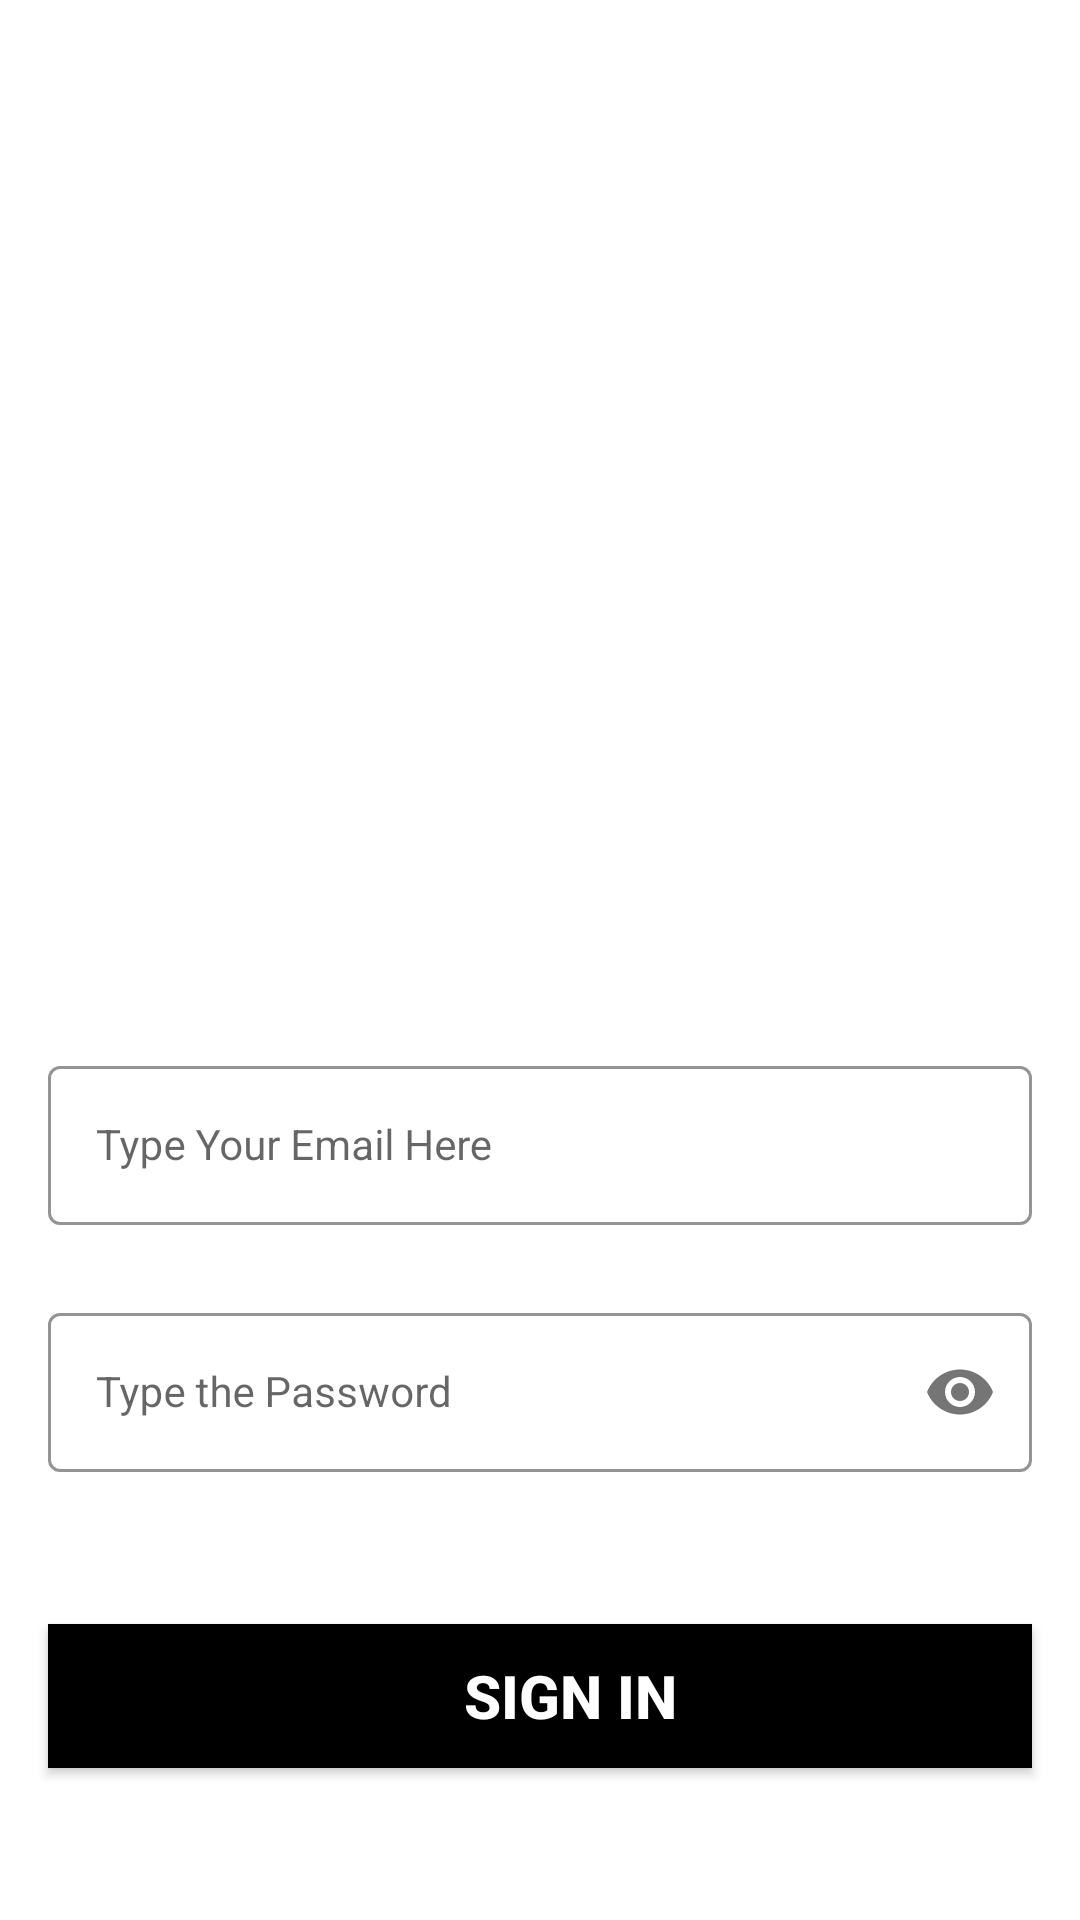

Layout XML and referenced resources for this Android screen:
<!-- AndroidManifest.xml: application theme Theme.LoginAndSignUp -->
<!-- res/layout/activity_sign_in.xml -->
<?xml version="1.0" encoding="utf-8"?>
<androidx.constraintlayout.widget.ConstraintLayout xmlns:android="http://schemas.android.com/apk/res/android"
xmlns:app="http://schemas.android.com/apk/res-auto"
xmlns:tools="http://schemas.android.com/tools"
android:layout_width="match_parent"
android:layout_height="match_parent"
android:background="@drawable/signin_screen"
tools:context=".SignInActivity">


<com.google.android.material.textfield.TextInputLayout
    android:id="@+id/emailLayout"
    style="@style/LoginTextInputOuterFieldStyle"
    android:layout_width="match_parent"
    android:layout_height="wrap_content"
    android:layout_marginHorizontal="16dp"
    android:layout_marginTop="350dp"
    app:boxStrokeColor="@color/white"
    app:hintTextColor="@color/white"
    app:layout_constraintEnd_toEndOf="parent"
    app:layout_constraintHorizontal_bias="0.5"
    app:layout_constraintStart_toStartOf="parent"
    app:layout_constraintTop_toTopOf="parent">

    <com.google.android.material.textfield.TextInputEditText
        android:id="@+id/emailEt"
        style="@style/LoginTextInputInnerFieldStyle"
        android:layout_width="match_parent"
        android:layout_height="wrap_content"
        android:hint="Type Your Email Here"
        android:inputType="textEmailAddress" />
</com.google.android.material.textfield.TextInputLayout>

<com.google.android.material.textfield.TextInputLayout
    android:id="@+id/passwordLayout"
    style="@style/LoginTextInputOuterFieldStyle"
    android:layout_width="match_parent"
    android:layout_height="wrap_content"
    android:layout_marginHorizontal="16dp"
    android:layout_marginTop="24dp"
    app:boxStrokeColor="@color/white"
    app:hintTextColor="@color/white"
    app:layout_constraintEnd_toEndOf="parent"
    app:layout_constraintHorizontal_bias="0.5"
    app:layout_constraintStart_toStartOf="parent"
    app:layout_constraintTop_toBottomOf="@id/emailLayout"
    app:passwordToggleEnabled="true">

    <com.google.android.material.textfield.TextInputEditText
        android:id="@+id/passET"
        style="@style/LoginTextInputInnerFieldStyle"
        android:layout_width="match_parent"
        android:layout_height="wrap_content"
        android:hint="Type the Password"
        android:inputType="textPassword" />
</com.google.android.material.textfield.TextInputLayout>

<androidx.appcompat.widget.AppCompatButton
    android:id="@+id/button"
    android:layout_width="0dp"
    android:layout_height="wrap_content"
    android:layout_marginHorizontal="16dp"
    android:background="@color/black"
    android:text="    Sign In"
    android:textSize="20dp"
    android:textColor="@color/white"
    android:textStyle="bold"
    app:layout_constraintBottom_toBottomOf="parent"
    app:layout_constraintEnd_toEndOf="parent"
    app:layout_constraintHorizontal_bias="0.5"
    app:layout_constraintStart_toStartOf="parent"
    app:layout_constraintTop_toBottomOf="@+id/passwordLayout" />

<TextView
    android:id="@+id/textView"
    android:layout_width="wrap_content"
    android:layout_height="wrap_content"
    android:textColor="@color/white"
    android:text="Not Registered? Sign Up!"
    android:textSize="12sp"
    app:layout_constraintBottom_toBottomOf="parent"
    app:layout_constraintEnd_toEndOf="parent"
    app:layout_constraintHorizontal_bias="0.5"
    app:layout_constraintStart_toStartOf="parent"
    app:layout_constraintTop_toBottomOf="@+id/button" />

</androidx.constraintlayout.widget.ConstraintLayout>
<!-- resources referenced by this layout -->
<resources>
  <style name="LoginTextInputInnerFieldStyle" parent="Widget.MaterialComponents.TextInputLayout.OutlinedBox">
          <item name="android:layout_width">match_parent</item>
          <item name="android:layout_height">wrap_content</item>
          <item name="android:textColor">@color/white</item>
          <item name="android:textColorHint">@color/white</item>
          <item name="android:maxLines">1</item>
          <item name="android:textSize">14sp</item>
          <item name="android:singleLine">true</item>
      </style>
  <style name="LoginTextInputOuterFieldStyle" parent="Widget.MaterialComponents.TextInputLayout.OutlinedBox">
          <item name="android:layout_width">match_parent</item>
          <item name="android:layout_height">wrap_content</item>
          <item name="android:layout_marginTop">15dp</item>
          <item name="android:layout_marginBottom">15dp</item>
      </style>
  <style name="Theme.LoginAndSignUp" parent="Theme.MaterialComponents.DayNight.NoActionBar">
          <item name="colorPrimary">@color/purple_500</item>
          <item name="colorPrimaryVariant">@color/purple_700</item>
          <item name="colorOnPrimary">@color/white</item>
          <item name="colorSecondary">@color/teal_200</item>
          <item name="colorSecondaryVariant">@color/teal_700</item>
          <item name="colorOnSecondary">@color/black</item>
          <item name="android:statusBarColor" tools:targetApi="l">@color/yellow</item>
  
      </style>
  <!-- not gathered from this repository: default colours our renderer supplied (Android Studio template values) -->
  <color name="purple_500">#FF6200EE</color>
  <color name="purple_700">#FF3700B3</color>
  <color name="teal_200">#FF03DAC5</color>
  <color name="teal_700">#FF018786</color>
  <color name="black">#FF000000</color>
  <color name="white">#FFFFFFFF</color>
</resources>
